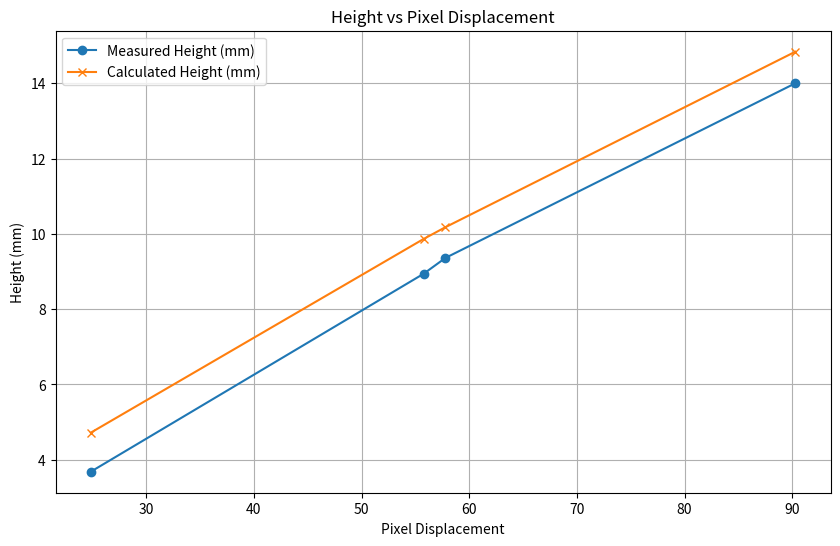

The script that saved this image:
import matplotlib.pyplot as plt

# Data from the table
pixel_displacement = [24.84514268, 55.76918981, 57.79133424, 90.29026038]
measured_height = [3.68, 8.94, 9.36, 14]
calculated_height = [4.717, 9.8647, 10.1767, 14.8384]

# Plot the data
plt.figure(figsize=(10, 6))
plt.plot(pixel_displacement, measured_height, label='Measured Height (mm)', marker='o')
plt.plot(pixel_displacement, calculated_height, label='Calculated Height (mm)', marker='x')

# Add labels and title
plt.xlabel('Pixel Displacement')
plt.ylabel('Height (mm)')
plt.title('Height vs Pixel Displacement')
plt.legend()

# Show the plot
plt.grid(True)
plt.show()
